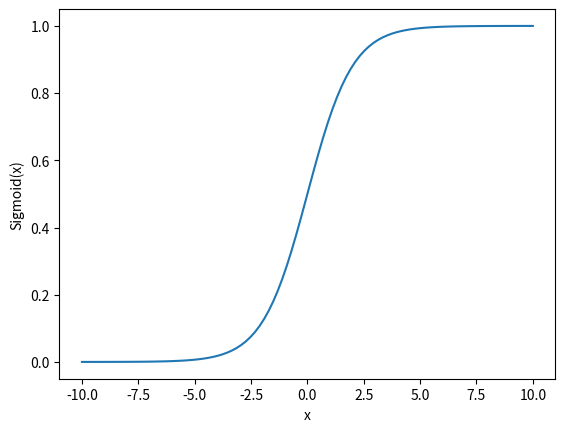

Generate this figure with matplotlib:
# Import matplotlib, numpy and math
import matplotlib.pyplot as plt
import numpy as np
import math
  
x = np.linspace(-10, 10, 100)
z = 1/(1 + np.exp(-x))
  
plt.plot(x, z)
plt.xlabel("x")
plt.ylabel("Sigmoid(x)")
  
plt.show()